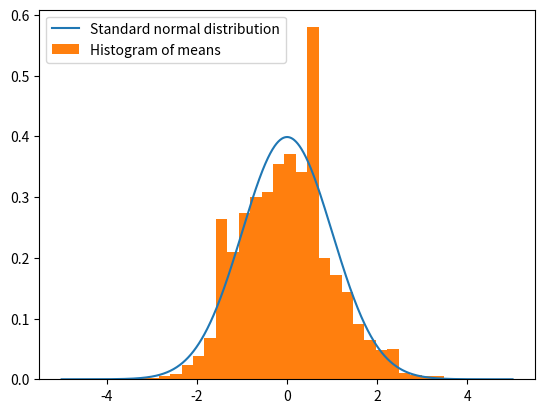

Source code (Python):
# Coding example CLT
# Import libraries
import numpy as np
from scipy.stats import poisson, norm
import matplotlib.pyplot as plt

# Let's define the parameters, we use the poisson distribution
# mu is the mean and sigma is the standard deviation of the poisson distribution
# Note: mu = sigma**2 for the poisson distribution
mu = 2
sigma = 2**0.5
n_sim = 10000
n_sample = 10  # 10 is small, increase it to see what happens!

# Let's generate n_sim mean values each based on n_sample poisson random variables
mean_list = []
for i in range(n_sim):
    mean_list.append(np.mean(poisson.rvs(mu, size=n_sample)))

# Let's normalize the mean values
mean_list = (np.array(mean_list) - mu) / (sigma / n_sample**0.5)

# Let's plot a histogram of the mean values and compare it to the normal standard normal
x = np.linspace(-5, 5, 1000)
plt.plot(x, norm.pdf(x, loc=0, scale=1), label="Standard normal distribution")
plt.hist(mean_list, bins=30, density=True, label="Histogram of means")
plt.legend()
plt.show()
# Play around with the sample size (n_sample) and see how the magic happens!
